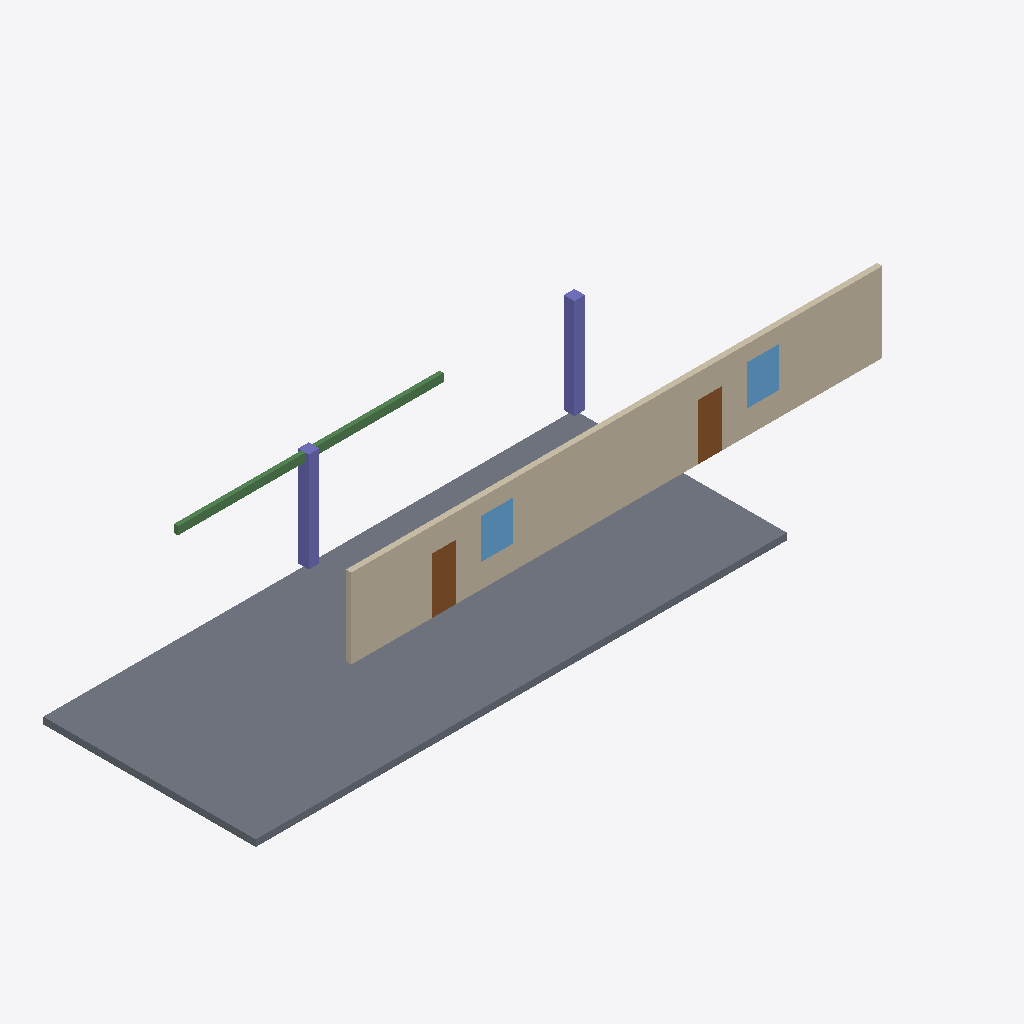
Isometric view of an IFC building model (IFC-SPF (STEP), schema IFC4, length unit millimetre), seen from the south-west, elements coloured by IFC class: 4 walls (beige), 2 columns (violet), 2 doors (brown), 2 windows (light blue), 1 slab (grey), 1 beam (green).
Extent 27.5 m × 8.2 m × 4.0 m (x, y, z). Storeys (3): L00 Ground at 0.00 m; L01 First at 4.00 m; L02 Second at 8.00 m. Elements (36): 12 IfcWall, 6 IfcColumn, 6 IfcDoor, 6 IfcWindow, 3 IfcBeam, 3 IfcSlab.

HEADER;
FILE_DESCRIPTION(('ViewDefinition[DesignTransferView]'),'2;1');
FILE_NAME('/dev/null','2026-09-22T22:10:19+03:00',(''),(''),'IfcOpenShell 0.8.5','IfcOpenShell 0.8.5','Nobody');
FILE_SCHEMA(('IFC4'));
ENDSEC;
DATA;
#1=IFCPROJECT('3UUqk0FlT21vH7e$z1_Rdl',$,'RND Demo Tower (clean)',$,$,$,$,(#10),#5);
#12=IFCSITE('3k0IlT52bFEO4P8$l1rdy4',$,'Site',$,$,$,$,$,$,(24,42,50,0),(46,40,30,0),612000.0,$,$);
#13=IFCBUILDING('3lHEe7iMHFjAh$NR3aOa2g',$,'Tower A',$,$,$,$,$,$,$,$,$);
#16=IFCBUILDINGSTOREY('3Ev$Ibj1n9FeE$o5kHMPRI',$,'L00 Ground',$,$,$,$,$,$,0.0);
#17=IFCBUILDINGSTOREY('1SL2I6JkPC7RG3XPzxpRED',$,'L01 First',$,$,$,$,$,$,4000.0);
#18=IFCBUILDINGSTOREY('1AngMKcqvCxfHOJFVUh0lE',$,'L02 Second',$,$,$,$,$,$,8000.0);
#198=IFCSLAB('0Ht3nROkT7cOxgs2rWdLUK',$,'SLB-L00-01',$,$,#213,#208,$,$);
#34=IFCWALL('2HqqUsL2b2dv4N2wlEbHQ_',$,'WAL-L00-01',$,$,#50,#44,$,$);
#56=IFCWALL('0LA0aZsPrD29lumNLuw8sQ',$,'WAL-L00-02',$,$,#71,#66,$,$);
#96=IFCWALL('1DLXiad4nFihBR$EYLNTKI',$,'WAL-L00-04',$,$,#111,#106,$,$);
#76=IFCWALL('3svOK2e6L9W8gASmASuWta',$,'WAL-L00-03',$,$,#91,#86,$,$);
#260=IFCBEAM('3d2E1JPYj1w8_p34ipI1nS',$,'BM-L00-01',$,$,#275,#270,$,$);
#240=IFCCOLUMN('2FLdGYHln2xAhTar_rh9lS',$,'COL-L00-02',$,$,#255,#250,$,$);
#219=IFCCOLUMN('2Rpkov9mvAqRXhBQkuBu4$',$,'COL-L00-01',$,$,#234,#229,$,$);
#116=IFCDOOR('179vGDu31AVvB$4a2h2bvT',$,'DR-L00-01',$,$,#131,#126,$,$,$,$,$,$);
#137=IFCDOOR('3$iAutSlbCkQn5b0ESMRgg',$,'DR-L00-02',$,$,#152,#147,$,$,$,$,$,$);
#178=IFCWINDOW('0uRpTikZX2JPy0h4UbDt0b',$,'WIN-L00-02',$,$,#193,#188,$,$,$,$,$,$);
#157=IFCWINDOW('3TaouNzmTAje1KRZga6YSe',$,'WIN-L00-01',$,$,#172,#167,$,$,$,$,$,$);
ENDSEC;
